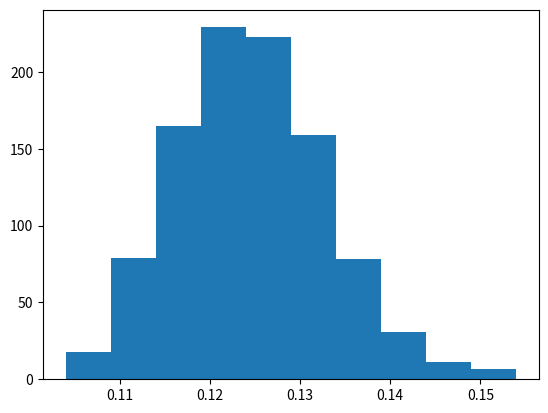

Write the Python code that produced this figure.
# -*- coding: utf-8 -*-
"""
Created on Sun Feb 12 20:29:20 2017

[redacted]

"""
import numpy as np
import matplotlib.pyplot as plt
import random

def Addnoise(x):
    index = range(len(x))
    #10% noise
    noise = int(0.1*len(x))
    rand_index = random.sample(index,noise)
    for i in rand_index:
        x[i,0] = -x[i,0]
    return x

def generateDataSet():
    N = 1000
    x1 = np.random.uniform(-1,1,N)
    x2 = np.random.uniform(-1,1,N)
    y = np.zeros((N,1))
    f = x1**2 + x2**2 - 0.6
    for i in range(N):
        if f[i] <= 0 :
            y[i] = -1
        else: 
            y[i] = 1
    Y = np.zeros((N,1))
    Y = Addnoise(y)
    X = np.zeros((N,3))
    for i in range(N):
        X[i,0] = 1.0
        X[i,1] = x1[i]
        X[i,2] = x2[i]
    return X,Y
   
def linearRegression(x,y):
    X = np.matrix(x)
    Y = np.matrix(y)
    Wlin = np.linalg.inv(X.T*X)*X.T*Y
    return Wlin

def FeatureRransformation(x):
    N = len(x)
    Z = np.zeros((N,6))
    for i in range(N):
        Z[i,0] = x[i,0]
        Z[i,1] = x[i,1]
        Z[i,2] = x[i,2]
        Z[i,3] = x[i,1]*x[i,2]
        Z[i,4] = x[i,1]*x[i,1]
        Z[i,5] = x[i,2]*x[i,2]
    return Z
    
def sign(x,w):
    if np.dot(x,w)[0] >= 0:
        return 1
    else:
        return -1
        
def error_rate(X,Y,w):
    error = 0.0
    for i in range(len(X)):
        if sign(X[i],w) != Y[i,0]:
            error = error +1.0
    return error/len(X)

errorrate = []     
for i in range(1000):
    X, Y = generateDataSet()
    Z = FeatureRransformation(X)
    w = linearRegression(Z,Y) 
    error = error_rate(Z,Y,w)
    errorrate.append(error)
plt.hist(errorrate)